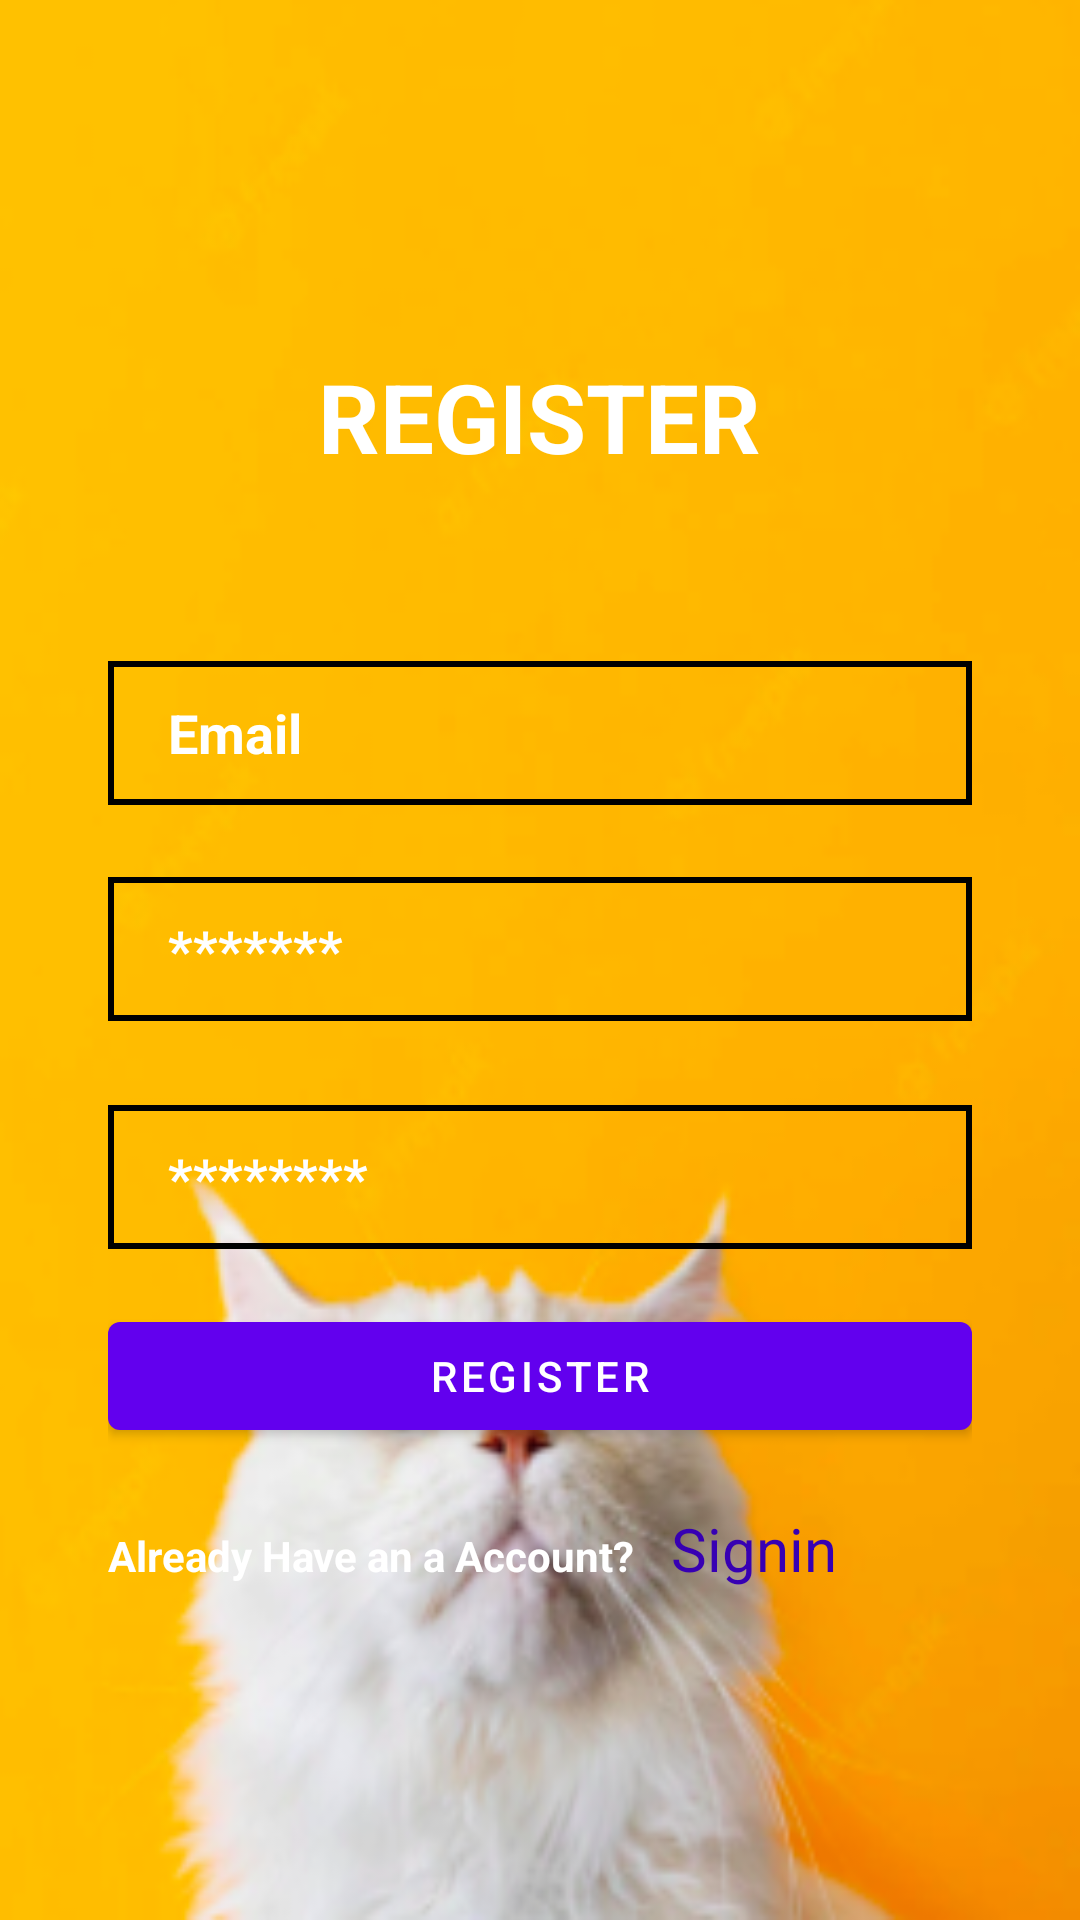

Write the Android layout XML for this screen, with the resource values it uses.
<!-- AndroidManifest.xml: activity theme Theme.TheCatApi2 -->
<!-- res/layout/activity_register.xml -->
<?xml version="1.0" encoding="utf-8"?>
<androidx.constraintlayout.widget.ConstraintLayout xmlns:android="http://schemas.android.com/apk/res/android"
    xmlns:app="http://schemas.android.com/apk/res-auto"
    xmlns:tools="http://schemas.android.com/tools"
    android:layout_width="match_parent"
    android:layout_height="match_parent"
    android:padding="36dp"
    android:background="@drawable/cat"
    tools:context=".ui.loginsignup.RegisterActivity">

    <TextView
        android:id="@+id/login"
        android:layout_width="wrap_content"
        android:layout_height="wrap_content"
        android:text="REGISTER"
        android:textColor="@color/white"
        android:textSize="32dp"
        android:textStyle="bold"
        app:layout_constraintBottom_toBottomOf="parent"
        app:layout_constraintEnd_toEndOf="parent"
        app:layout_constraintHorizontal_bias="0.498"
        app:layout_constraintStart_toStartOf="parent"
        app:layout_constraintTop_toTopOf="parent"
        app:layout_constraintVertical_bias="0.155" />

    <EditText
        android:id="@+id/registerEmail"
        android:layout_width="match_parent"
        android:layout_height="wrap_content"
        android:layout_marginTop="60dp"
        android:background="@drawable/input_bg"
        android:drawableStart="@drawable/ic_email"
        android:drawablePadding="10dp"
        android:ems="10"
        android:hint="Email"
        android:inputType="textWebEmailAddress"
        android:minHeight="48dp"
        android:paddingStart="20dp"
        android:paddingTop="10dp"
        android:paddingEnd="10dp"
        android:paddingBottom="10dp"
        android:textColor="@color/white"
        android:textColorHint="@color/white"
        android:textStyle="bold"
        app:layout_constraintEnd_toEndOf="parent"
        app:layout_constraintHorizontal_bias="0.0"
        app:layout_constraintStart_toStartOf="parent"
        app:layout_constraintTop_toBottomOf="@+id/login" />

    <EditText
        android:id="@+id/passwordRegister"
        android:layout_width="match_parent"
        android:layout_height="wrap_content"
        android:layout_marginTop="24dp"
        android:background="@drawable/input_bg"
        android:drawableStart="@drawable/ic_security"
        android:drawablePadding="10dp"
        android:ems="10"
        android:hint="*******"
        android:inputType="textWebPassword"
        android:minHeight="48dp"
        android:paddingStart="20dp"
        android:paddingTop="10dp"
        android:paddingEnd="10dp"
        android:paddingBottom="10dp"
        android:textColor="@color/white"
        android:textColorHint="@color/white"
        android:textStyle="bold"
        app:layout_constraintEnd_toEndOf="@+id/registerEmail"
        app:layout_constraintHorizontal_bias="0.0"
        app:layout_constraintStart_toStartOf="@+id/registerEmail"
        app:layout_constraintTop_toBottomOf="@+id/registerEmail" />

    <EditText
        android:id="@+id/confirmPasswordReg"
        android:layout_width="match_parent"
        android:layout_height="wrap_content"
        android:layout_marginTop="28dp"
        android:background="@drawable/input_bg"
        android:drawableStart="@drawable/ic_security"
        android:drawablePadding="10dp"
        android:ems="10"
        android:hint="********"
        android:inputType="textWebPassword"
        android:minHeight="48dp"
        android:paddingStart="20dp"
        android:paddingTop="10dp"
        android:paddingEnd="10dp"
        android:paddingBottom="10dp"
        android:textColor="@color/white"
        android:textColorHint="@color/white"
        android:textStyle="bold"
        app:layout_constraintBottom_toBottomOf="parent"
        app:layout_constraintEnd_toEndOf="@+id/passwordRegister"
        app:layout_constraintHorizontal_bias="0.0"
        app:layout_constraintStart_toStartOf="@+id/passwordRegister"
        app:layout_constraintTop_toBottomOf="@+id/passwordRegister"
        app:layout_constraintVertical_bias="0.0" />

    <Button
        android:id="@+id/registerBtn"
        android:layout_width="match_parent"
        android:layout_height="48dp"
        android:layout_marginBottom="72dp"
        android:text="REGISTER"
        app:layout_constraintBottom_toBottomOf="parent"
        app:layout_constraintEnd_toEndOf="@+id/confirmPasswordReg"
        app:layout_constraintHorizontal_bias="0.0"
        app:layout_constraintStart_toStartOf="@+id/confirmPasswordReg"
        app:layout_constraintTop_toBottomOf="@+id/confirmPasswordReg"
        app:layout_constraintVertical_bias="0.271" />

    <LinearLayout
        android:layout_width="match_parent"
        android:layout_height="wrap_content"
        android:layout_marginTop="20dp"
        android:orientation="vertical"
        app:layout_constraintTop_toBottomOf="@+id/registerBtn"
        tools:layout_editor_absoluteX="36dp">

        <LinearLayout
            android:layout_width="wrap_content"
            android:layout_height="wrap_content"
            android:orientation="horizontal">


            <TextView
                android:id="@+id/accountYes"
                android:layout_width="match_parent"
                android:layout_height="wrap_content"
                android:text="Already Have an a Account?"
                android:textColor="@color/white"
                android:textStyle="bold" />

            <TextView
                android:id="@+id/loginTV"
                android:layout_width="match_parent"
                android:layout_height="wrap_content"
                android:text="Signin"
                android:textSize="20dp"
                android:layout_marginStart="12dp"
                android:textColor="@color/purple_700" />

        </LinearLayout>
    </LinearLayout>
</androidx.constraintlayout.widget.ConstraintLayout>
<!-- resources referenced by this layout -->
<resources>
  <color name="purple_700">#FF3700B3</color>
  <color name="white">#FFFFFFFF</color>
  <!-- drawable cat: png bitmap (drawable-v24, 52464 bytes) -->
  <!-- drawable input_bg (drawable) -->
  <?xml version="1.0" encoding="utf-8"?>
  <shape xmlns:android="http://schemas.android.com/apk/res/android">
  
      <stroke android:color="@color/black" android:width="2dp"/>
      />
  
  </shape>
  <style name="Theme.TheCatApi2" parent="Theme.MaterialComponents.DayNight.NoActionBar">
          
          <item name="colorPrimary">@color/purple_500</item>
          <item name="colorPrimaryVariant">@color/purple_700</item>
          <item name="colorOnPrimary">@color/white</item>
          
          <item name="colorSecondary">@color/teal_200</item>
          <item name="colorSecondaryVariant">@color/teal_700</item>
          <item name="colorOnSecondary">@color/black</item>
          
          <item name="android:statusBarColor" tools:targetApi="l">?attr/colorPrimaryVariant</item>
          
      </style>
  <color name="black">#FF000000</color>
  <color name="purple_500">#FF6200EE</color>
  <color name="teal_200">#FF03DAC5</color>
  <color name="teal_700">#FF018786</color>
</resources>
